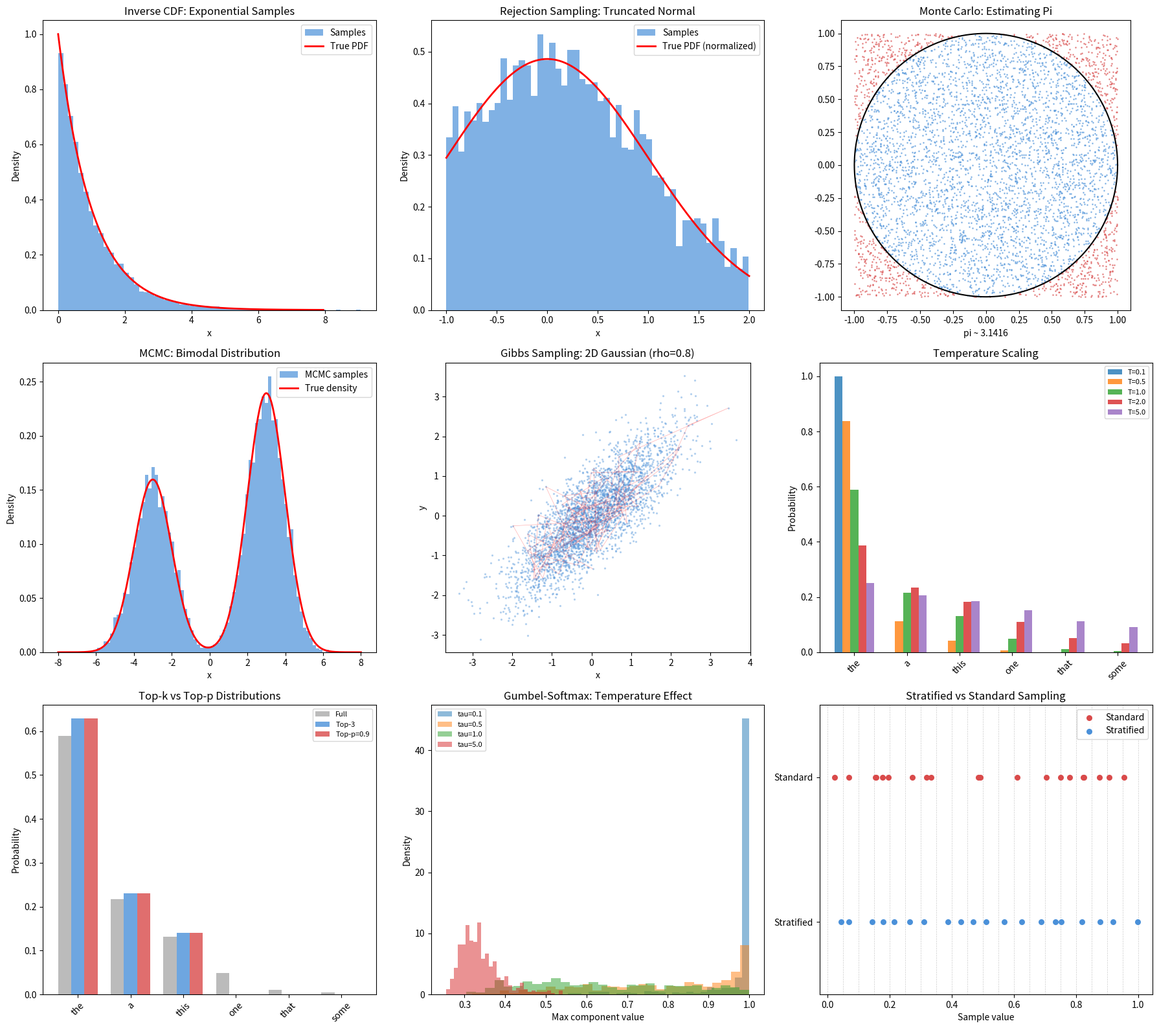

Write the Python code that produced this figure.
import math
import random

random.seed(42)


def sample_uniform(a, b):
    return a + (b - a) * random.random()


def sample_exponential_inverse_cdf(lam):
    u = random.random()
    return -math.log(u) / lam


def verify_inverse_cdf(lam, n=10000):
    samples = [sample_exponential_inverse_cdf(lam) for _ in range(n)]
    empirical_mean = sum(samples) / len(samples)
    theoretical_mean = 1.0 / lam
    print(f"  Exponential(lambda={lam}): empirical mean={empirical_mean:.4f}, "
          f"theoretical={theoretical_mean:.4f}")
    return samples


def normal_pdf(x, mu, sigma):
    coeff = 1.0 / (sigma * math.sqrt(2 * math.pi))
    exponent = -0.5 * ((x - mu) / sigma) ** 2
    return coeff * math.exp(exponent)


def sample_normal_box_muller(mu=0.0, sigma=1.0):
    u1 = random.random()
    u2 = random.random()
    z = math.sqrt(-2 * math.log(u1)) * math.cos(2 * math.pi * u2)
    return mu + sigma * z


def rejection_sample(target_pdf, proposal_sample, proposal_pdf, M):
    attempts = 0
    while True:
        x = proposal_sample()
        u = random.random()
        attempts += 1
        if u < target_pdf(x) / (M * proposal_pdf(x)):
            return x, attempts


def rejection_sample_batch(target_pdf, proposal_sample, proposal_pdf, M, n):
    samples = []
    total_attempts = 0
    for _ in range(n):
        x, attempts = rejection_sample(target_pdf, proposal_sample, proposal_pdf, M)
        samples.append(x)
        total_attempts += attempts
    acceptance_rate = n / total_attempts
    return samples, acceptance_rate


def truncated_normal_demo(mu, sigma, a, b, n=5000):
    norm_const = sum(
        normal_pdf(a + (b - a) * i / 1000, mu, sigma) * (b - a) / 1000
        for i in range(1001)
    )
    M_val = max(
        normal_pdf(x, mu, sigma) / (1.0 / (b - a))
        for x in [a + (b - a) * i / 200 for i in range(201)]
    )

    def target(x):
        if a <= x <= b:
            return normal_pdf(x, mu, sigma)
        return 0.0

    def proposal():
        return sample_uniform(a, b)

    def proposal_pdf(x):
        if a <= x <= b:
            return 1.0 / (b - a)
        return 0.0

    samples, acc_rate = rejection_sample_batch(target, proposal, proposal_pdf, M_val, n)
    return samples, acc_rate


def importance_sampling_estimate(f, target_pdf, proposal_pdf, proposal_sample, n):
    weighted_sum = 0.0
    weight_sum = 0.0
    for _ in range(n):
        x = proposal_sample()
        w = target_pdf(x) / proposal_pdf(x)
        weighted_sum += f(x) * w
        weight_sum += w
    unnormalized = weighted_sum / n
    self_normalized = weighted_sum / weight_sum
    return unnormalized, self_normalized


def importance_sampling_demo():
    mu, sigma = 2.0, 1.0
    a, b = -3.0, 7.0

    def f(x):
        return x ** 2

    def target(x):
        return normal_pdf(x, mu, sigma)

    def proposal():
        return sample_uniform(a, b)

    def proposal_pdf(x):
        if a <= x <= b:
            return 1.0 / (b - a)
        return 0.0

    est_unnorm, est_selfnorm = importance_sampling_estimate(
        f, target, proposal_pdf, proposal, n=50000
    )
    theoretical = mu ** 2 + sigma ** 2
    print(f"  E[X^2] under N({mu},{sigma}):")
    print(f"    Unnormalized IS: {est_unnorm:.4f}")
    print(f"    Self-normalized IS: {est_selfnorm:.4f}")
    print(f"    Theoretical: {theoretical:.4f}")


def monte_carlo_pi(n):
    inside = 0
    for _ in range(n):
        x = random.uniform(-1, 1)
        y = random.uniform(-1, 1)
        if x * x + y * y <= 1:
            inside += 1
    return 4 * inside / n


def monte_carlo_integral(f, a, b, n):
    total = 0.0
    for _ in range(n):
        x = sample_uniform(a, b)
        total += f(x)
    return (b - a) * total / n


def metropolis_hastings(target_log_pdf, x0, n_samples, burn_in, proposal_std=1.0):
    samples = []
    x = x0
    accepted = 0
    total = n_samples + burn_in

    for i in range(total):
        x_new = x + random.gauss(0, proposal_std)
        log_alpha = target_log_pdf(x_new) - target_log_pdf(x)

        if math.log(random.random() + 1e-300) < log_alpha:
            x = x_new
            if i >= burn_in:
                accepted += 1

        if i >= burn_in:
            samples.append(x)

    acceptance_rate = accepted / n_samples
    return samples, acceptance_rate


def metropolis_hastings_2d(target_log_pdf, x0, y0, n_samples, burn_in, proposal_std=0.5):
    samples = []
    x, y = x0, y0
    accepted = 0
    total = n_samples + burn_in

    for i in range(total):
        x_new = x + random.gauss(0, proposal_std)
        y_new = y + random.gauss(0, proposal_std)
        log_alpha = target_log_pdf(x_new, y_new) - target_log_pdf(x, y)

        if math.log(random.random() + 1e-300) < log_alpha:
            x, y = x_new, y_new
            if i >= burn_in:
                accepted += 1

        if i >= burn_in:
            samples.append((x, y))

    acceptance_rate = accepted / n_samples
    return samples, acceptance_rate


def bimodal_log_pdf(x):
    p1 = 0.4 * normal_pdf(x, -3, 1)
    p2 = 0.6 * normal_pdf(x, 3, 1)
    return math.log(p1 + p2 + 1e-300)


def gibbs_sampling_2d(rho, n_samples, burn_in):
    x, y = 0.0, 0.0
    samples = []

    for i in range(n_samples + burn_in):
        x = random.gauss(rho * y, math.sqrt(1 - rho ** 2))
        y = random.gauss(rho * x, math.sqrt(1 - rho ** 2))
        if i >= burn_in:
            samples.append((x, y))

    return samples


def softmax(logits):
    max_l = max(logits)
    exps = [math.exp(z - max_l) for z in logits]
    total = sum(exps)
    return [e / total for e in exps]


def sample_from_probs(probs):
    r = random.random()
    cumsum = 0.0
    for i, p in enumerate(probs):
        cumsum += p
        if r <= cumsum:
            return i
    return len(probs) - 1


def temperature_sample(logits, temperature):
    if temperature <= 0:
        return logits.index(max(logits))
    scaled = [z / temperature for z in logits]
    probs = softmax(scaled)
    return sample_from_probs(probs)


def temperature_distribution(logits, temperature):
    if temperature <= 0:
        result = [0.0] * len(logits)
        result[logits.index(max(logits))] = 1.0
        return result
    scaled = [z / temperature for z in logits]
    return softmax(scaled)


def top_k_sample(logits, k):
    indexed = sorted(enumerate(logits), key=lambda x: -x[1])
    top = indexed[:k]
    top_logits = [l for _, l in top]
    probs = softmax(top_logits)
    idx = sample_from_probs(probs)
    return top[idx][0]


def top_k_distribution(logits, k):
    probs = softmax(logits)
    indexed = sorted(enumerate(probs), key=lambda x: -x[1])
    result = [0.0] * len(logits)
    top_indices = [idx for idx, _ in indexed[:k]]
    top_probs = [probs[idx] for idx in top_indices]
    total = sum(top_probs)
    for idx in top_indices:
        result[idx] = probs[idx] / total
    return result


def top_p_sample(logits, p):
    probs = softmax(logits)
    indexed = sorted(enumerate(probs), key=lambda x: -x[1])
    cumsum = 0.0
    selected = []
    for token_idx, prob in indexed:
        cumsum += prob
        selected.append((token_idx, prob))
        if cumsum >= p:
            break
    sel_probs = [pr for _, pr in selected]
    total = sum(sel_probs)
    sel_probs = [pr / total for pr in sel_probs]
    idx = sample_from_probs(sel_probs)
    return selected[idx][0]


def top_p_distribution(logits, p):
    probs = softmax(logits)
    indexed = sorted(enumerate(probs), key=lambda x: -x[1])
    cumsum = 0.0
    selected_indices = []
    for token_idx, prob in indexed:
        cumsum += prob
        selected_indices.append(token_idx)
        if cumsum >= p:
            break
    result = [0.0] * len(logits)
    total = sum(probs[i] for i in selected_indices)
    for i in selected_indices:
        result[i] = probs[i] / total
    return result


def reparam_sample(mu, sigma):
    epsilon = random.gauss(0, 1)
    z = mu + sigma * epsilon
    return z, epsilon


def reparam_gradient(epsilon):
    dz_dmu = 1.0
    dz_dsigma = epsilon
    return dz_dmu, dz_dsigma


def vae_forward_demo(mu, log_var):
    sigma = math.exp(0.5 * log_var)
    z, epsilon = reparam_sample(mu, sigma)

    dz_dmu = 1.0
    dz_dsigma = epsilon
    dsigma_dlogvar = 0.5 * sigma

    dz_dmu_total = dz_dmu
    dz_dlogvar = dz_dsigma * dsigma_dlogvar

    return z, epsilon, dz_dmu_total, dz_dlogvar


def gumbel_sample():
    u = random.random()
    while u == 0:
        u = random.random()
    return -math.log(-math.log(u))


def gumbel_max_sample(log_probs):
    gumbels = [lp + gumbel_sample() for lp in log_probs]
    return gumbels.index(max(gumbels))


def gumbel_softmax_sample(log_probs, temperature):
    gumbels = [lp + gumbel_sample() for lp in log_probs]
    scaled = [g / temperature for g in gumbels]
    return softmax(scaled)


def gumbel_softmax_straight_through(log_probs, temperature):
    soft = gumbel_softmax_sample(log_probs, temperature)
    hard_idx = soft.index(max(soft))
    hard = [0.0] * len(log_probs)
    hard[hard_idx] = 1.0
    return hard, soft


def stratified_sample_1d(n):
    samples = []
    for i in range(n):
        u = random.random()
        samples.append((i + u) / n)
    return samples


def compare_sampling_variance(f, n, n_trials=200):
    standard_estimates = []
    stratified_estimates = []

    for _ in range(n_trials):
        standard_samples = [random.random() for _ in range(n)]
        standard_est = sum(f(x) for x in standard_samples) / n
        standard_estimates.append(standard_est)

        strat_samples = stratified_sample_1d(n)
        strat_est = sum(f(x) for x in strat_samples) / n
        stratified_estimates.append(strat_est)

    std_mean = sum(standard_estimates) / len(standard_estimates)
    std_var = sum((e - std_mean) ** 2 for e in standard_estimates) / len(standard_estimates)

    strat_mean = sum(stratified_estimates) / len(stratified_estimates)
    strat_var = sum((e - strat_mean) ** 2 for e in stratified_estimates) / len(stratified_estimates)

    return std_var, strat_var


def text_generation_demo(vocab, logits, length, method, **kwargs):
    tokens = []
    for _ in range(length):
        if method == "greedy":
            idx = logits.index(max(logits))
        elif method == "temperature":
            idx = temperature_sample(logits, kwargs.get("temperature", 1.0))
        elif method == "top_k":
            idx = top_k_sample(logits, kwargs.get("k", 5))
        elif method == "top_p":
            idx = top_p_sample(logits, kwargs.get("p", 0.9))
        else:
            idx = sample_from_probs(softmax(logits))
        tokens.append(vocab[idx])
    return " ".join(tokens)


if __name__ == "__main__":
    print("=" * 65)
    print("SAMPLING METHODS")
    print("=" * 65)

    print("\n--- 1. Inverse CDF Sampling (Exponential) ---")
    for lam in [0.5, 1.0, 2.0]:
        verify_inverse_cdf(lam)

    print("\n--- 2. Rejection Sampling (Truncated Normal) ---")
    trunc_samples, acc = truncated_normal_demo(0, 1, -1, 2, n=5000)
    trunc_mean = sum(trunc_samples) / len(trunc_samples)
    print(f"  Truncated N(0,1) on [-1, 2]: mean={trunc_mean:.4f}, "
          f"acceptance rate={acc:.4f}")

    print("\n--- 3. Importance Sampling ---")
    importance_sampling_demo()

    print("\n--- 4. Monte Carlo Estimation ---")
    print("  Estimating pi:")
    for n in [1000, 10000, 100000]:
        pi_est = monte_carlo_pi(n)
        error = abs(pi_est - math.pi)
        print(f"    N={n:>7d}: pi ~ {pi_est:.6f}, error={error:.6f}")

    print("  Estimating integral of sin(x) from 0 to pi (true = 2.0):")
    for n in [1000, 10000, 100000]:
        est = monte_carlo_integral(math.sin, 0, math.pi, n)
        error = abs(est - 2.0)
        print(f"    N={n:>7d}: estimate={est:.6f}, error={error:.6f}")

    print("\n--- 5. Metropolis-Hastings MCMC ---")
    print("  Sampling from bimodal distribution (mixture of Gaussians):")
    for std in [0.5, 1.0, 3.0]:
        samples_mh, acc_rate = metropolis_hastings(
            bimodal_log_pdf, x0=0.0, n_samples=10000, burn_in=2000,
            proposal_std=std
        )
        mh_mean = sum(samples_mh) / len(samples_mh)
        mh_std = (sum((x - mh_mean) ** 2 for x in samples_mh) / len(samples_mh)) ** 0.5
        print(f"    proposal_std={std}: mean={mh_mean:.4f}, std={mh_std:.4f}, "
              f"acceptance={acc_rate:.4f}")

    print("\n  Sampling from 2D Gaussian:")
    def gaussian_2d_log_pdf(x, y):
        return -0.5 * (x ** 2 + y ** 2)

    samples_2d, acc_2d = metropolis_hastings_2d(
        gaussian_2d_log_pdf, x0=5.0, y0=5.0,
        n_samples=10000, burn_in=2000, proposal_std=1.0
    )
    xs = [s[0] for s in samples_2d]
    ys = [s[1] for s in samples_2d]
    print(f"    mean_x={sum(xs)/len(xs):.4f}, mean_y={sum(ys)/len(ys):.4f}, "
          f"acceptance={acc_2d:.4f}")

    print("\n--- 6. Gibbs Sampling (Correlated 2D Gaussian) ---")
    for rho in [0.0, 0.5, 0.9]:
        gibbs_samples = gibbs_sampling_2d(rho, n_samples=10000, burn_in=1000)
        gx = [s[0] for s in gibbs_samples]
        gy = [s[1] for s in gibbs_samples]
        empirical_corr = (
            sum(a * b for a, b in gibbs_samples) / len(gibbs_samples)
            - (sum(gx) / len(gx)) * (sum(gy) / len(gy))
        )
        print(f"  rho={rho}: empirical correlation={empirical_corr:.4f}")

    print("\n--- 7. Temperature Sampling ---")
    token_logits = [3.0, 2.0, 1.5, 0.5, -1.0, -2.0]
    vocab = ["the", "a", "this", "one", "that", "some"]
    print("  Logits:", token_logits)
    print("  Vocab:", vocab)
    for temp in [0.1, 0.5, 1.0, 1.5, 3.0]:
        dist = temperature_distribution(token_logits, temp)
        formatted = [f"{p:.4f}" for p in dist]
        print(f"  T={temp:.1f}: [{', '.join(formatted)}]")

    print("\n  Generation samples at different temperatures:")
    for temp in [0.1, 0.7, 1.0, 2.0]:
        tokens_out = []
        for _ in range(10):
            idx = temperature_sample(token_logits, temp)
            tokens_out.append(vocab[idx])
        print(f"    T={temp}: {' '.join(tokens_out)}")

    print("\n--- 8. Top-k Sampling ---")
    print("  Logits:", token_logits)
    for k in [1, 2, 3, 6]:
        dist = top_k_distribution(token_logits, k)
        formatted = [f"{p:.4f}" for p in dist]
        print(f"  k={k}: [{', '.join(formatted)}]")

    print("\n--- 9. Top-p (Nucleus) Sampling ---")
    print("  Logits:", token_logits)
    for p in [0.5, 0.8, 0.9, 0.95, 1.0]:
        dist = top_p_distribution(token_logits, p)
        nonzero = sum(1 for d in dist if d > 0)
        formatted = [f"{d:.4f}" for d in dist]
        print(f"  p={p:.2f}: [{', '.join(formatted)}] ({nonzero} tokens)")

    print("\n--- 10. Reparameterization Trick ---")
    mu_val, log_var_val = 2.0, 0.5

    print(f"  VAE encoder output: mu={mu_val}, log_var={log_var_val}")
    z_samples = []
    for trial in range(5):
        z, eps, dz_dmu, dz_dlogvar = vae_forward_demo(mu_val, log_var_val)
        z_samples.append(z)
        print(f"    Trial {trial+1}: z={z:.4f}, eps={eps:.4f}, "
              f"dz/dmu={dz_dmu:.4f}, dz/dlog_var={dz_dlogvar:.4f}")

    print(f"  Mean of z samples: {sum(z_samples)/len(z_samples):.4f} "
          f"(expected ~{mu_val})")
    print("  Gradients exist because z = mu + sigma * epsilon is differentiable.")

    print("\n  Verifying reparameterization matches direct sampling:")
    sigma_val = math.exp(0.5 * log_var_val)
    direct_samples = [sample_normal_box_muller(mu_val, sigma_val) for _ in range(10000)]
    reparam_samples = [reparam_sample(mu_val, sigma_val)[0] for _ in range(10000)]
    d_mean = sum(direct_samples) / len(direct_samples)
    r_mean = sum(reparam_samples) / len(reparam_samples)
    d_std = (sum((x - d_mean)**2 for x in direct_samples) / len(direct_samples)) ** 0.5
    r_std = (sum((x - r_mean)**2 for x in reparam_samples) / len(reparam_samples)) ** 0.5
    print(f"    Direct:  mean={d_mean:.4f}, std={d_std:.4f}")
    print(f"    Reparam: mean={r_mean:.4f}, std={r_std:.4f}")

    print("\n--- 11. Gumbel-Softmax ---")
    probs = [0.5, 0.3, 0.15, 0.05]
    log_probs = [math.log(p) for p in probs]
    labels = ["cat", "dog", "bird", "fish"]
    print(f"  True probs: {probs}")

    print("\n  Gumbel-Max (exact categorical) verification:")
    counts = [0] * len(probs)
    n_gumbel = 10000
    for _ in range(n_gumbel):
        idx = gumbel_max_sample(log_probs)
        counts[idx] += 1
    empirical = [c / n_gumbel for c in counts]
    print(f"    Empirical: [{', '.join(f'{p:.4f}' for p in empirical)}]")
    print(f"    True:      [{', '.join(f'{p:.4f}' for p in probs)}]")

    print("\n  Gumbel-Softmax at different temperatures:")
    for tau in [0.1, 0.5, 1.0, 5.0]:
        soft = gumbel_softmax_sample(log_probs, tau)
        formatted = [f"{s:.4f}" for s in soft]
        max_idx = soft.index(max(soft))
        print(f"    tau={tau:.1f}: [{', '.join(formatted)}] -> {labels[max_idx]}")

    print("\n  Straight-through estimator:")
    hard, soft = gumbel_softmax_straight_through(log_probs, temperature=0.5)
    print(f"    Hard (forward): {hard}")
    print(f"    Soft (backward): [{', '.join(f'{s:.4f}' for s in soft)}]")

    print("\n--- 12. Stratified Sampling ---")
    def test_fn(x):
        return math.sin(math.pi * x)

    print("  Comparing standard vs stratified Monte Carlo:")
    print(f"  Function: sin(pi*x) on [0,1], true integral = 2/pi = {2/math.pi:.6f}")
    for n in [10, 50, 100]:
        std_var, strat_var = compare_sampling_variance(test_fn, n)
        ratio = std_var / strat_var if strat_var > 0 else float('inf')
        print(f"    N={n:3d}: standard_var={std_var:.8f}, "
              f"stratified_var={strat_var:.8f}, ratio={ratio:.2f}x")

    print("\n--- 13. Text Generation Demo ---")
    gen_vocab = ["the", "cat", "sat", "on", "mat", "a", "dog", "ran", "big", "red"]
    gen_logits = [3.0, 2.5, 2.0, 1.8, 1.5, 1.0, 0.5, 0.0, -0.5, -1.0]

    print(f"  Vocab: {gen_vocab}")
    print(f"  Logits: {gen_logits}")
    print()

    methods = [
        ("greedy", {}),
        ("temperature", {"temperature": 0.5}),
        ("temperature", {"temperature": 1.0}),
        ("temperature", {"temperature": 2.0}),
        ("top_k", {"k": 3}),
        ("top_p", {"p": 0.8}),
    ]

    for method_name, params in methods:
        label = method_name
        if params:
            label += f"({', '.join(f'{k}={v}' for k, v in params.items())})"
        sequences = []
        for run in range(3):
            seq = text_generation_demo(gen_vocab, gen_logits, length=8,
                                       method=method_name, **params)
            sequences.append(seq)
        print(f"  {label}:")
        for i, seq in enumerate(sequences):
            print(f"    Run {i+1}: {seq}")
        unique = len(set(sequences))
        print(f"    Unique sequences: {unique}/3")
        print()

    print("\n--- 14. Visualizations ---")
    try:
        import matplotlib
        matplotlib.use("Agg")
        import matplotlib.pyplot as plt

        fig, axes = plt.subplots(3, 3, figsize=(18, 16))

        ax = axes[0][0]
        ax.set_title("Inverse CDF: Exponential Samples")
        exp_samples = [sample_exponential_inverse_cdf(1.0) for _ in range(10000)]
        ax.hist(exp_samples, bins=60, density=True, alpha=0.7, color="#4a90d9",
                label="Samples")
        xs_exp = [i * 0.05 for i in range(160)]
        ys_exp = [math.exp(-x) for x in xs_exp]
        ax.plot(xs_exp, ys_exp, "r-", linewidth=2, label="True PDF")
        ax.set_xlabel("x")
        ax.set_ylabel("Density")
        ax.legend()

        ax = axes[0][1]
        ax.set_title("Rejection Sampling: Truncated Normal")
        rej_samples, _ = truncated_normal_demo(0, 1, -1, 2, n=5000)
        ax.hist(rej_samples, bins=50, density=True, alpha=0.7, color="#4a90d9",
                label="Samples")
        xs_tn = [-1 + 3 * i / 200 for i in range(201)]
        ys_tn = [normal_pdf(x, 0, 1) for x in xs_tn]
        area = sum(ys_tn) * 3 / 200
        ys_tn_norm = [y / area for y in ys_tn]
        ax.plot(xs_tn, ys_tn_norm, "r-", linewidth=2, label="True PDF (normalized)")
        ax.set_xlabel("x")
        ax.set_ylabel("Density")
        ax.legend()

        ax = axes[0][2]
        ax.set_title("Monte Carlo: Estimating Pi")
        n_mc_vis = 5000
        mc_x = [random.uniform(-1, 1) for _ in range(n_mc_vis)]
        mc_y = [random.uniform(-1, 1) for _ in range(n_mc_vis)]
        inside_x = [mc_x[i] for i in range(n_mc_vis) if mc_x[i]**2 + mc_y[i]**2 <= 1]
        inside_y = [mc_y[i] for i in range(n_mc_vis) if mc_x[i]**2 + mc_y[i]**2 <= 1]
        outside_x = [mc_x[i] for i in range(n_mc_vis) if mc_x[i]**2 + mc_y[i]**2 > 1]
        outside_y = [mc_y[i] for i in range(n_mc_vis) if mc_x[i]**2 + mc_y[i]**2 > 1]
        ax.scatter(inside_x, inside_y, s=1, c="#4a90d9", alpha=0.5)
        ax.scatter(outside_x, outside_y, s=1, c="#d94a4a", alpha=0.5)
        theta = [2 * math.pi * i / 200 for i in range(201)]
        circle_x = [math.cos(t) for t in theta]
        circle_y = [math.sin(t) for t in theta]
        ax.plot(circle_x, circle_y, "k-", linewidth=1.5)
        ax.set_aspect("equal")
        pi_est = 4 * len(inside_x) / n_mc_vis
        ax.set_xlabel(f"pi ~ {pi_est:.4f}")

        ax = axes[1][0]
        ax.set_title("MCMC: Bimodal Distribution")
        mcmc_samples, _ = metropolis_hastings(
            bimodal_log_pdf, x0=0.0, n_samples=20000, burn_in=5000, proposal_std=2.0
        )
        ax.hist(mcmc_samples, bins=80, density=True, alpha=0.7, color="#4a90d9",
                label="MCMC samples")
        xs_bm = [-8 + 16 * i / 400 for i in range(401)]
        ys_bm = [math.exp(bimodal_log_pdf(x)) for x in xs_bm]
        area_bm = sum(ys_bm) * 16 / 400
        ys_bm_norm = [y / area_bm for y in ys_bm]
        ax.plot(xs_bm, ys_bm_norm, "r-", linewidth=2, label="True density")
        ax.set_xlabel("x")
        ax.set_ylabel("Density")
        ax.legend()

        ax = axes[1][1]
        ax.set_title("Gibbs Sampling: 2D Gaussian (rho=0.8)")
        gibbs_vis = gibbs_sampling_2d(0.8, n_samples=3000, burn_in=500)
        gvx = [s[0] for s in gibbs_vis]
        gvy = [s[1] for s in gibbs_vis]
        ax.scatter(gvx, gvy, s=2, alpha=0.3, c="#4a90d9")
        ax.plot(gvx[:100], gvy[:100], "r-", alpha=0.3, linewidth=0.5)
        ax.set_xlabel("x")
        ax.set_ylabel("y")
        ax.set_aspect("equal")

        ax = axes[1][2]
        ax.set_title("Temperature Scaling")
        temps = [0.1, 0.5, 1.0, 2.0, 5.0]
        bar_width = 0.15
        positions = list(range(len(token_logits)))
        for t_idx, temp in enumerate(temps):
            dist = temperature_distribution(token_logits, temp)
            offset = (t_idx - 2) * bar_width
            bars = [pos + offset for pos in positions]
            ax.bar(bars, dist, bar_width, label=f"T={temp}", alpha=0.8)
        ax.set_xticks(positions)
        ax.set_xticklabels(vocab, rotation=45)
        ax.set_ylabel("Probability")
        ax.legend(fontsize=8)

        ax = axes[2][0]
        ax.set_title("Top-k vs Top-p Distributions")
        k_dist = top_k_distribution(token_logits, k=3)
        p_dist = top_p_distribution(token_logits, p=0.9)
        full_dist = softmax(token_logits)
        x_pos = list(range(len(token_logits)))
        w = 0.25
        ax.bar([x - w for x in x_pos], full_dist, w, label="Full", alpha=0.8, color="#aaaaaa")
        ax.bar(x_pos, k_dist, w, label="Top-3", alpha=0.8, color="#4a90d9")
        ax.bar([x + w for x in x_pos], p_dist, w, label="Top-p=0.9", alpha=0.8, color="#d94a4a")
        ax.set_xticks(x_pos)
        ax.set_xticklabels(vocab, rotation=45)
        ax.set_ylabel("Probability")
        ax.legend(fontsize=8)

        ax = axes[2][1]
        ax.set_title("Gumbel-Softmax: Temperature Effect")
        taus = [0.1, 0.5, 1.0, 5.0]
        g_log_probs = [math.log(p) for p in [0.5, 0.3, 0.15, 0.05]]
        n_trials_vis = 500
        for tau in taus:
            max_vals = []
            for _ in range(n_trials_vis):
                soft = gumbel_softmax_sample(g_log_probs, tau)
                max_vals.append(max(soft))
            ax.hist(max_vals, bins=30, alpha=0.5, label=f"tau={tau}", density=True)
        ax.set_xlabel("Max component value")
        ax.set_ylabel("Density")
        ax.legend(fontsize=8)

        ax = axes[2][2]
        ax.set_title("Stratified vs Standard Sampling")
        n_strat_vis = 20
        standard_pts = sorted([random.random() for _ in range(n_strat_vis)])
        stratified_pts = sorted(stratified_sample_1d(n_strat_vis))
        ax.scatter(standard_pts, [1] * n_strat_vis, s=30, c="#d94a4a", label="Standard",
                   zorder=3)
        ax.scatter(stratified_pts, [0] * n_strat_vis, s=30, c="#4a90d9", label="Stratified",
                   zorder=3)
        for i in range(n_strat_vis + 1):
            ax.axvline(i / n_strat_vis, color="#cccccc", linewidth=0.5, linestyle="--")
        ax.set_yticks([0, 1])
        ax.set_yticklabels(["Stratified", "Standard"])
        ax.set_xlabel("Sample value")
        ax.legend()
        ax.set_ylim(-0.5, 1.5)

        plt.tight_layout()
        plt.savefig("sampling_methods.png", dpi=150)
        print("  Saved: sampling_methods.png")
        plt.close()

    except ImportError:
        print("  matplotlib not available, skipping visualization.")

    print("\n" + "=" * 65)
    print("All sampling methods complete.")
    print("=" * 65)
